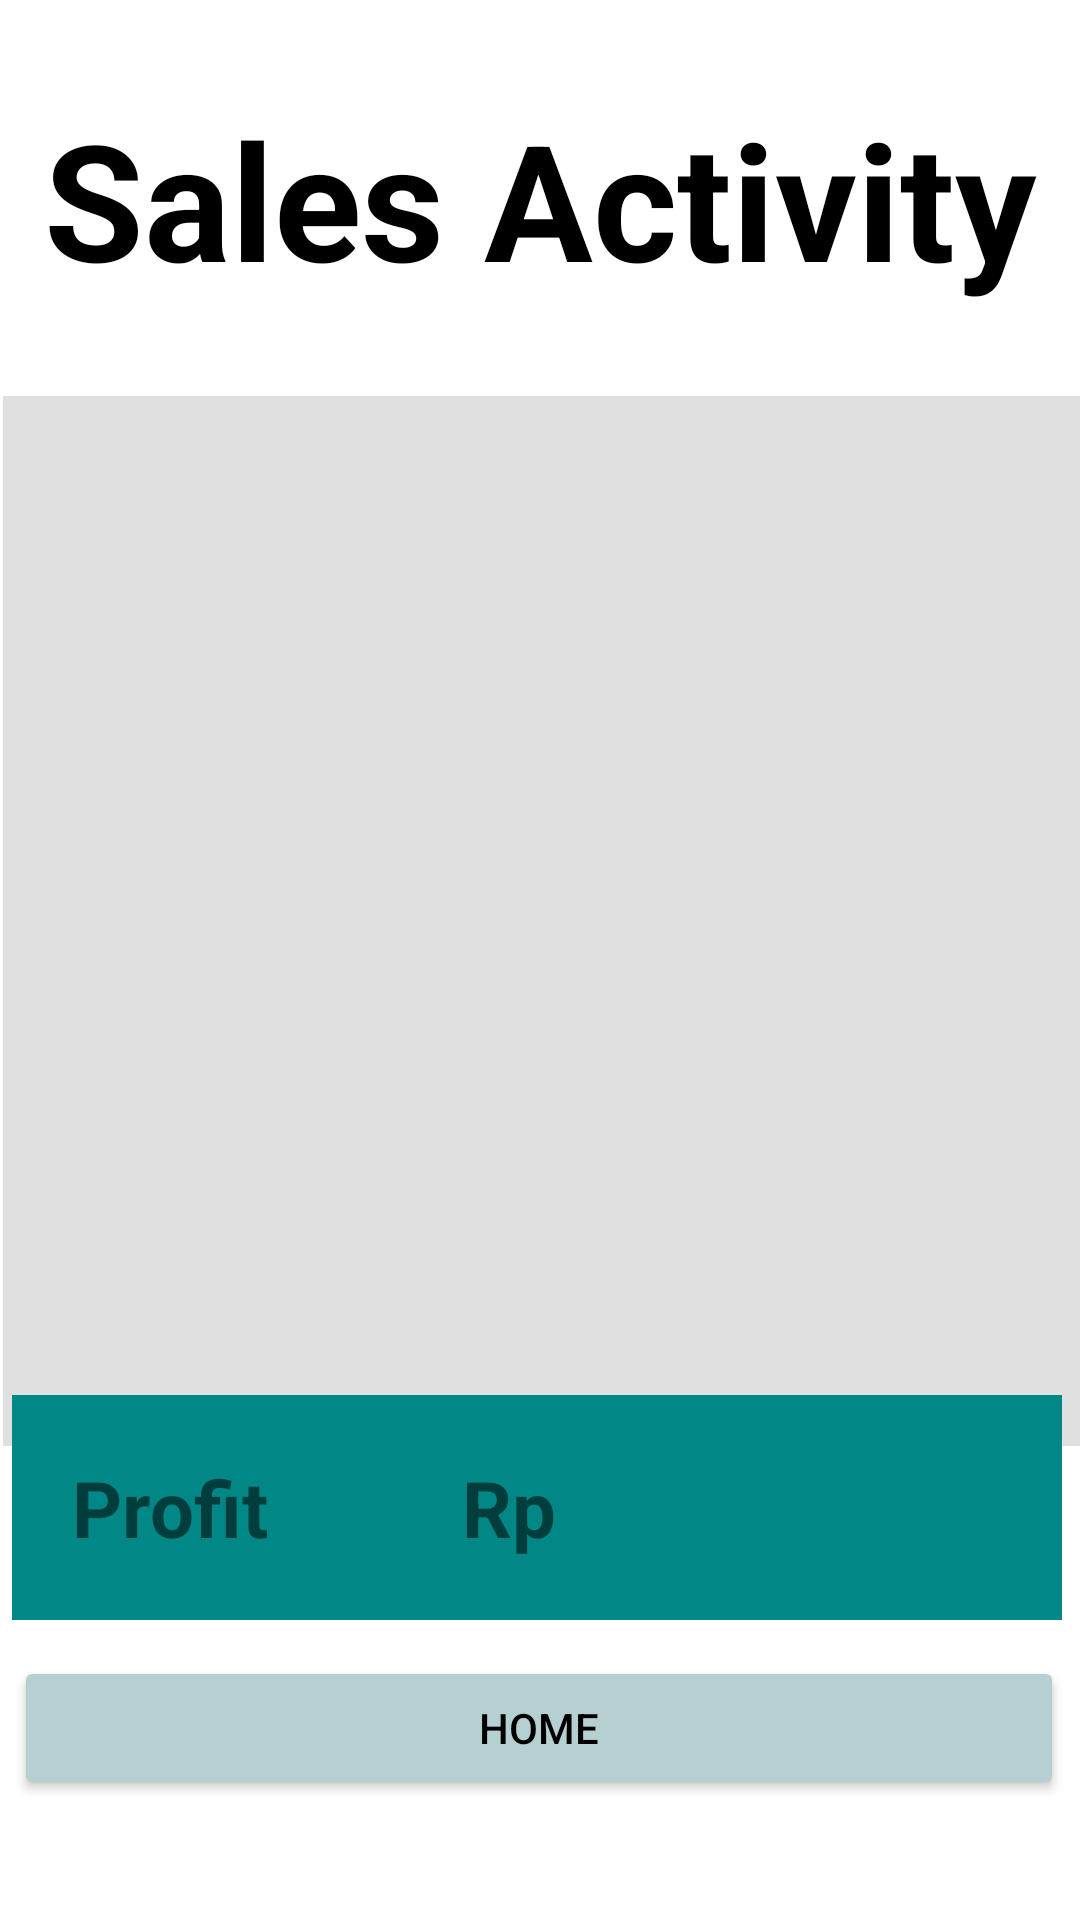

This screen was rendered from an Android layout file. Write that file and the resources it references.
<!-- AndroidManifest.xml: application theme Theme.Rakein -->
<!-- res/layout/activity_sales.xml -->
<?xml version="1.0" encoding="utf-8"?>
<androidx.constraintlayout.widget.ConstraintLayout xmlns:android="http://schemas.android.com/apk/res/android"
    xmlns:app="http://schemas.android.com/apk/res-auto"
    xmlns:tools="http://schemas.android.com/tools"
    android:layout_width="match_parent"
    android:layout_height="match_parent">

    <TextView
        android:id="@+id/rake_in4"
        android:layout_width="wrap_content"
        android:layout_height="0dp"
        android:layout_centerHorizontal="true"
        android:layout_centerVertical="true"
        android:layout_marginStart="40dp"
        android:layout_marginTop="30dp"
        android:layout_marginEnd="40dp"
        android:gravity="top"
        android:lineSpacingExtra="-37sp"
        android:text="Sales Activity"
        android:textAppearance="@style/rake_in"
        android:textStyle="bold"
        app:layout_constraintEnd_toEndOf="parent"
        app:layout_constraintStart_toStartOf="parent"
        app:layout_constraintTop_toTopOf="parent" />

    <ListView
        android:id="@+id/listview1"
        android:layout_width="409dp"
        android:layout_height="350dp"
        android:layout_marginStart="1dp"
        android:layout_marginTop="30dp"
        android:layout_marginEnd="1dp"
        android:background="#E1E0E0"
        android:divider="@color/black"
        android:radius="15dp"
        android:scrollbarStyle="outsideOverlay"
        app:layout_constraintEnd_toEndOf="parent"
        app:layout_constraintHorizontal_bias="0.0"
        app:layout_constraintStart_toStartOf="parent"
        app:layout_constraintTop_toBottomOf="@+id/rake_in4" />

    <RelativeLayout
        android:layout_width="350dp"
        android:layout_height="wrap_content"
        android:layout_marginStart="50dp"
        android:layout_marginEnd="50dp"
        android:layout_marginBottom="100dp"
        android:background="@color/teal_700"
        app:layout_constraintBottom_toBottomOf="parent"
        app:layout_constraintEnd_toEndOf="parent"
        app:layout_constraintHorizontal_bias="0.512"
        app:layout_constraintStart_toStartOf="parent">


        <TextView
            android:id="@+id/textView14"
            android:layout_width="wrap_content"
            android:layout_height="wrap_content"
            android:layout_marginStart="150dp"
            android:layout_marginTop="20dp"
            android:layout_marginBottom="20dp"
            android:text="@string/rp"
            android:textSize="26sp"
            android:textStyle="bold" />

        <TextView
            android:id="@+id/textView13"
            android:layout_width="wrap_content"
            android:layout_height="wrap_content"
            android:layout_marginStart="20dp"
            android:layout_marginTop="20dp"
            android:layout_marginBottom="20dp"
            android:text="@string/profit"
            android:textSize="26sp"
            android:textStyle="bold" />
    </RelativeLayout>

    <Button
        android:id="@+id/button10"
        android:layout_width="350dp"
        android:layout_height="wrap_content"
        android:layout_marginStart="158dp"
        android:layout_marginEnd="159dp"
        android:layout_marginBottom="40dp"
        android:backgroundTint="@color/purple_500"
        android:text="@string/home"
        android:textColor="@color/black"
        app:layout_constraintBottom_toBottomOf="parent"
        app:layout_constraintEnd_toEndOf="parent"
        app:layout_constraintStart_toStartOf="parent" />
</androidx.constraintlayout.widget.ConstraintLayout>
<!-- resources referenced by this layout -->
<resources>
  <color name="black">#FF000000</color>
  <color name="purple_500">#B6CFD1</color>
  <color name="teal_700">#FF018786</color>
  <string name="home">home</string>
  <string name="profit">Profit</string>
  <string name="rp">Rp</string>
  <style name="rake_in">
  
          <item name="android:textSize">
              54sp
          </item>
  
          <item name="android:textColor">
              #000000
          </item>
  
      </style>
  <style name="Theme.Rakein" parent="Theme.MaterialComponents.DayNight.DarkActionBar">
          
          <item name="colorPrimary">@color/purple_500</item>
          <item name="colorPrimaryVariant">@color/purple_700</item>
          <item name="colorOnPrimary">@color/white</item>
          
          <item name="colorSecondary">@color/teal_200</item>
          <item name="colorSecondaryVariant">@color/teal_700</item>
          <item name="colorOnSecondary">@color/black</item>
          
          <item name="android:statusBarColor" tools:targetApi="l">?attr/colorPrimaryVariant</item>
          
      </style>
  <color name="purple_700">#497174</color>
  <color name="white">#FFFFFFFF</color>
  <color name="teal_200">#FF03DAC5</color>
</resources>
